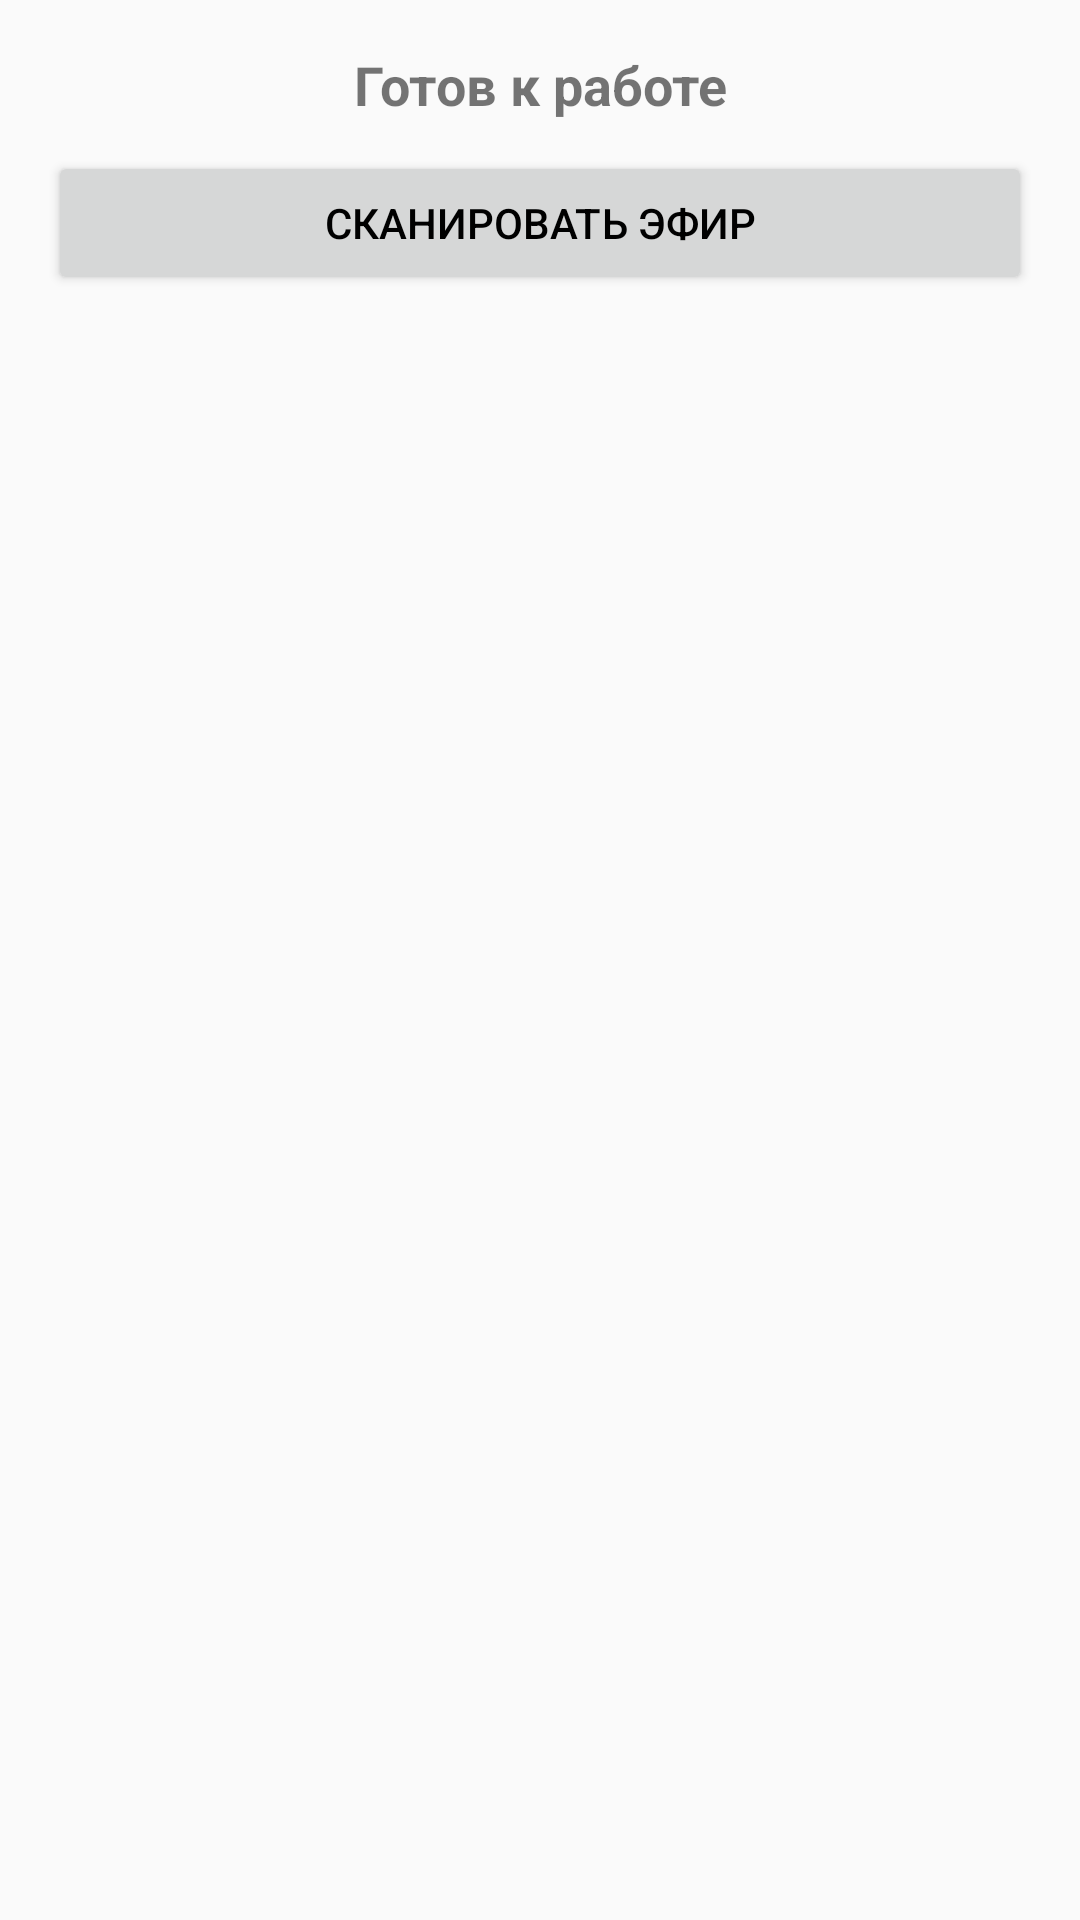

Produce the Android XML layout that renders to this screen, including the resource entries it uses.
<!-- AndroidManifest.xml: application theme Theme.MeshMessenger -->
<!-- res/layout/activity_main.xml -->
<?xml version="1.0" encoding="utf-8"?>
<LinearLayout xmlns:android="http://schemas.android.com/apk/res/android"
    android:layout_width="match_parent"
    android:layout_height="match_parent"
    android:orientation="vertical"
    android:padding="16dp">

    <TextView
        android:id="@+id/status_text"
        android:layout_width="match_parent"
        android:layout_height="wrap_content"
        android:text="Готов к работе"
        android:textAlignment="center"
        android:textSize="18sp"
        android:textStyle="bold"
        android:layout_marginBottom="10dp"/>

    <Button
        android:id="@+id/scan_button"
        android:layout_width="match_parent"
        android:layout_height="wrap_content"
        android:text="Сканировать эфир" />

    <ListView
        android:id="@+id/devices_list_view"
        android:layout_width="match_parent"
        android:layout_height="0dp"
        android:layout_weight="1"
        android:layout_marginTop="10dp"/>

</LinearLayout>
<!-- resources referenced by this layout -->
<resources>
  <style name="Theme.MeshMessenger" parent="Theme.AppCompat.Light.NoActionBar">
          <item name="colorPrimary">#4CAF50</item>
          <item name="colorPrimaryDark">#388E3C</item>
          <item name="colorAccent">#4CAF50</item>
  
          <item name="android:textColorPrimary">#000000</item>
      </style>
</resources>
